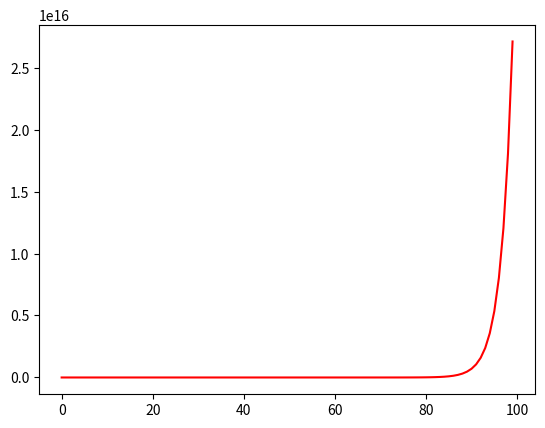

Python code for this plot:
import matplotlib.pyplot as plt
import numpy as np

class Population:
  """ A class to compute the time evolution of a population. """
  
  def __init__(self, R=0):
    """ Initialise the class instance
        : param R : population parameter
        : return : (implicitely) an instance of Population
    """
    self.R = R       # Growth rate
    self.N = 0       # Current population
    self.N_list = [] # List of all computed values
    
  def F(self):
    """ Return the population at the next time. 
    """
    return self.R*self.N
  
  def iterate(self, N0, n=0):
    """ Integrate the logistic equation n times, starting with population 
        N0 from 
    
      : param N0 :    initial population.
      : param n :     number of iteration

    self.N : contains the list of N values
    """
    
    self.N_list = []  # List of populations
    self.N = N0
    for i in range(n):
      self.N_list.append(self.N)
      self.N = self.F()

# Only run this when not importing the module.

if __name__ == "__main__":
  pop = Population(R=1.5)
  n_iter = 100                      # The number of iteration
  pop.iterate(0.1, n_iter)          # Iterate the equation F()
  t_val = range(n_iter)             # Create a list of t values
  plt.plot(t_val, pop.N_list, "r-") # Show N(t) on a graph
  plt.show()


